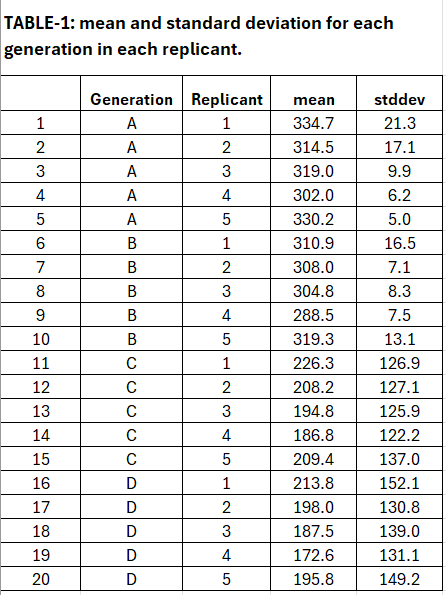

Source data for this figure (header and first rows):
, Generation, Replicant, mean, stddev
1, A, 1, 334.7, 21.28
2, A, 2, 314.5, 17.06
3, A, 3, 319, 9.889
4, A, 4, 302, 6.167
5, A, 5, 330.2, 4.957
6, B, 1, 310.9, 16.48
7, B, 2, 308, 7.09
8, B, 3, 304.8, 8.314
9, B, 4, 288.5, 7.482
10, B, 5, 319.3, 13.09
11, C, 1, 226.3, 126.9
12, C, 2, 208.2, 127.1
13, C, 3, 194.8, 125.9
14, C, 4, 186.8, 122.2
15, C, 5, 209.4, 137
16, D, 1, 213.8, 152.1
17, D, 2, 198, 130.8
18, D, 3, 187.5, 139
19, D, 4, 172.6, 131.1
20, D, 5, 195.8, 149.2
